Run: headless pygame with SDL's dummy video driver; simulated clock (each Clock.tick advances the game by its frame time, no real sleeping); random seed 0; keys injected as events and as key.get_pressed() state; mouse plan: one left click at the window centre at the start of phase 2, then a move to the lower-right quarter at the start of phase 3.
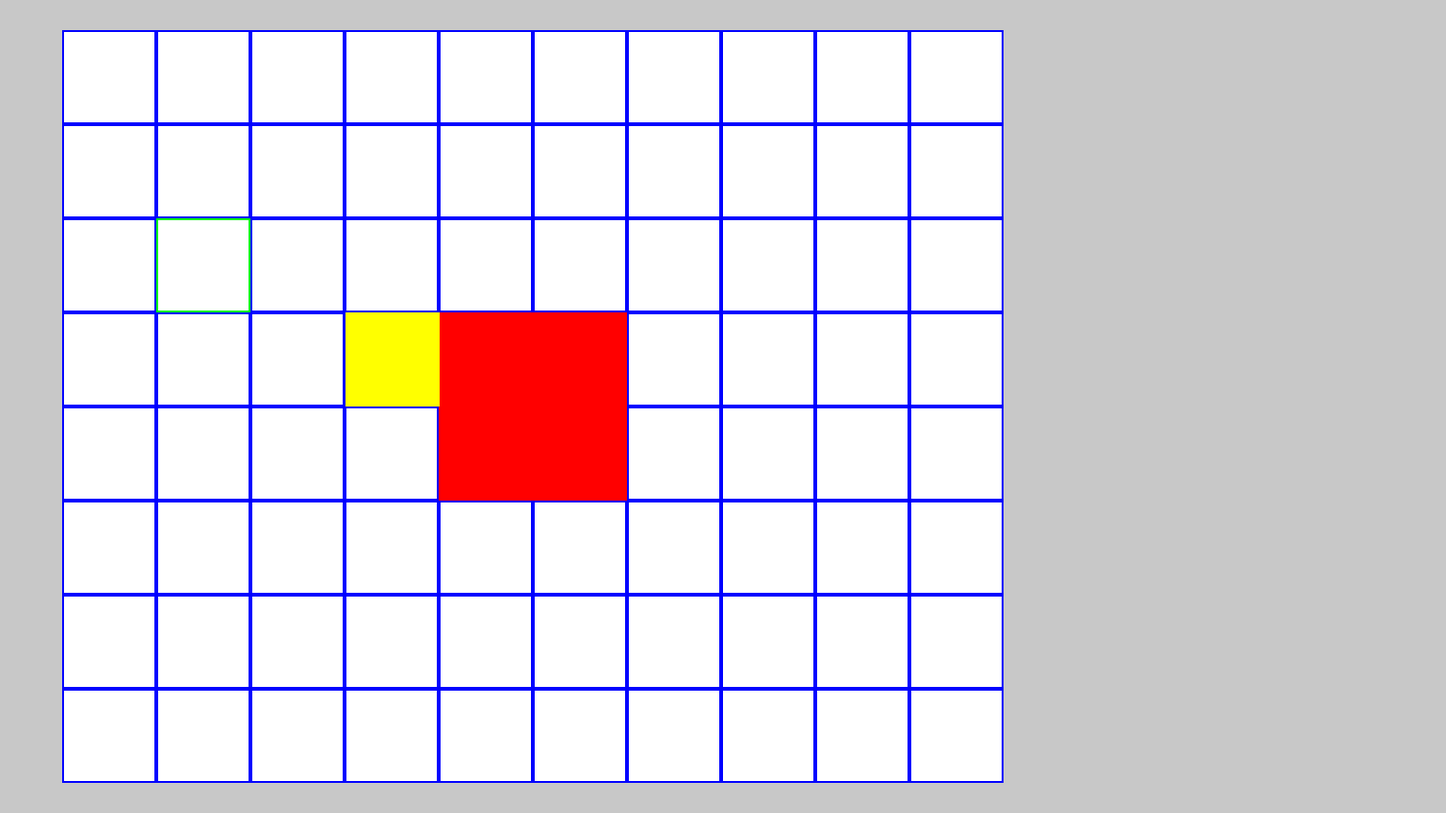
Frame 1 of 4 · flips 1–60 · no input
Frame 2 of 4 · flips 61–180 · clicked the window centre · tapped SPACE, RETURN · held RIGHT (→), D · screen unchanged from frame 1, image omitted
Frame 3 of 4 · flips 181–300 · moved the mouse to the lower-right quarter · held DOWN (↓), S · screen unchanged from frame 2, image omitted
Frame 4 of 4 · flips 301–420 · held LEFT (←), A, UP (↑), W · screen unchanged from frame 3, image omitted

The pygame program that drew these frames:

import pygame
import sys

# Initialize Pygame
pygame.init()

# Set window dimensions
screen_width, screen_height = 1536, 864
screen = pygame.display.set_mode((screen_width, screen_height))

# Set window title
pygame.display.set_caption("Grid Movement Example")

# Define colors (RGB)
WHITE = (255, 255, 255)
RED = (255, 0, 0)
YELLOW = (255, 255, 0)
BLUE = (0, 0, 255)
GRAY = (200, 200, 200)

# Define the playable area
playable_width = 1000
playable_height = 800
playable_x = playable_width / 15 #(screen_width - playable_width) // 2
playable_y = (screen_height - playable_height) // 2
playable_area = pygame.Rect(playable_x, playable_y, playable_width, playable_height)

# Define grid dimensions
cols, rows = 10, 8
cell_width = playable_width // cols
cell_height = playable_height // rows

# Class for the moving red square (which occupies 4 grid cells)
class RedSquare:
    def __init__(self, grid_x, grid_y, size, color):
        self.grid_x = grid_x
        self.grid_y = grid_y
        self.size = size
        self.color = color
        self.rects = []  # Store 4 rectangles for 4 grid cells
        self.update_position()

    def update_position(self):
        # Clear the existing rects
        self.rects = []

        # Define 4 rects based on the grid for the red square occupying 4 cells
        self.rects.append(pygame.Rect(playable_x + self.grid_x * cell_width,
                                      playable_y + self.grid_y * cell_height,
                                      cell_width, cell_height))
        self.rects.append(pygame.Rect(playable_x + (self.grid_x + 1) * cell_width,
                                      playable_y + self.grid_y * cell_height,
                                      cell_width, cell_height))
        self.rects.append(pygame.Rect(playable_x + self.grid_x * cell_width,
                                      playable_y + (self.grid_y + 1) * cell_height,
                                      cell_width, cell_height))
        self.rects.append(pygame.Rect(playable_x + (self.grid_x + 1) * cell_width,
                                      playable_y + (self.grid_y + 1) * cell_height,
                                      cell_width, cell_height))

    def move(self, direction, yellow_square):
        # Store the previous grid position
        prev_x, prev_y = self.grid_x, self.grid_y

        # Move logic for the red square
        if direction == 'left' and self.grid_x > 0:
            self.grid_x -= 1
        elif direction == 'right' and self.grid_x < cols - 2:  # Move up to 2 cells from the right edge
            self.grid_x += 1
        elif direction == 'up' and self.grid_y > 0:
            self.grid_y -= 1
        elif direction == 'down' and self.grid_y < rows - 2:  # Move up to 2 cells from the bottom edge
            self.grid_y += 1

        # Update position and check for collisions
        self.update_position()
        self.prevent_overlap(yellow_square, prev_x, prev_y)

    def prevent_overlap(self, yellow_square, prev_x, prev_y):
        # Check if any of the red square's rects collide with the yellow square's grid position
        red_positions = [(self.grid_x, self.grid_y), (self.grid_x + 1, self.grid_y),
                         (self.grid_x, self.grid_y + 1), (self.grid_x + 1, self.grid_y + 1)]
        yellow_pos = (yellow_square.grid_x, yellow_square.grid_y)

        if yellow_pos in red_positions:
            # Revert to previous position if there's a collision
            self.grid_x, self.grid_y = prev_x, prev_y
            self.update_position()

    def draw(self, surface):
        for rect in self.rects:
            pygame.draw.rect(surface, self.color, rect)

# Class for the moving yellow square
class YellowSquare:
    def __init__(self, grid_x, grid_y, size, color):
        self.grid_x = grid_x
        self.grid_y = grid_y
        self.size = size
        self.color = color
        self.rect = pygame.Rect(0, 0, self.size, self.size)
        self.update_position()

    def update_position(self):
        self.rect.x = playable_x + self.grid_x * cell_width
        self.rect.y = playable_y + self.grid_y * cell_height

    def move(self, direction, red_square):
        # Store the previous grid position
        prev_x, prev_y = self.grid_x, self.grid_y

        # Move logic for the yellow square
        if direction == 'left' and self.grid_x > 0:
            self.grid_x -= 1
        elif direction == 'right' and self.grid_x < cols - 1:
            self.grid_x += 1
        elif direction == 'up' and self.grid_y > 0:
            self.grid_y -= 1
        elif direction == 'down' and self.grid_y < rows - 1:
            self.grid_y += 1

        # Update position and check for collisions
        self.update_position()
        self.prevent_overlap(red_square, prev_x, prev_y)

    def prevent_overlap(self, red_square, prev_x, prev_y):
        # Check if the yellow square's grid position overlaps with any of the red square's grid positions
        red_positions = [(red_square.grid_x, red_square.grid_y), (red_square.grid_x + 1, red_square.grid_y),
                         (red_square.grid_x, red_square.grid_y + 1), (red_square.grid_x + 1, red_square.grid_y + 1)]
        yellow_pos = (self.grid_x, self.grid_y)

        if yellow_pos in red_positions:
            # Revert to previous position if there's a collision
            self.grid_x, self.grid_y = prev_x, prev_y
            self.update_position()

    def draw(self, surface):
        pygame.draw.rect(surface, self.color, self.rect)

# Initialize squares
red_square = RedSquare(grid_x=cols // 2 - 1, grid_y=rows // 2 - 1, size=cell_width * 2, color=RED)
yellow_square = YellowSquare(grid_x=3, grid_y=3, size=cell_width, color=YELLOW)

# Control variable to track selected square
selected_square = None

# Game loop
running = True
while running:
    for event in pygame.event.get():
        if event.type == pygame.QUIT:
            running = False
        elif event.type == pygame.MOUSEBUTTONDOWN:  # Check for mouse click
            mouse_pos = pygame.mouse.get_pos()

            # Check if the click was inside any of the red square's four cells
            for rect in red_square.rects:
                if rect.collidepoint(mouse_pos):
                    selected_square = 'red'
                    break  # Exit the loop once red is selected

            # If red is not selected, check for the yellow square
            if yellow_square.rect.collidepoint(mouse_pos):
                selected_square = 'yellow'

        elif event.type == pygame.KEYUP:  # Check for key release
            if selected_square == 'red':
                if event.key == pygame.K_LEFT:
                    red_square.move('left', yellow_square)
                elif event.key == pygame.K_RIGHT:
                    red_square.move('right', yellow_square)
                elif event.key == pygame.K_UP:
                    red_square.move('up', yellow_square)
                elif event.key == pygame.K_DOWN:
                    red_square.move('down', yellow_square)
            elif selected_square == 'yellow':
                if event.key == pygame.K_LEFT:
                    yellow_square.move('left', red_square)
                elif event.key == pygame.K_RIGHT:
                    yellow_square.move('right', red_square)
                elif event.key == pygame.K_UP:
                    yellow_square.move('up', red_square)
                elif event.key == pygame.K_DOWN:
                    yellow_square.move('down', red_square)

    # Fill the screen with gray
    screen.fill(GRAY)

    # Draw the playable area (white background)
    pygame.draw.rect(screen, WHITE, playable_area)

    # Draw the grid
    for i in range(cols):
        for j in range(rows):
            rect = pygame.Rect(playable_x + i * cell_width, playable_y + j * cell_height, cell_width, cell_height)


            # Set default grid line color
            color = BLUE

            # Change color for a specific cell (for example, cell at (3, 3))
            if i == 1 and j == 2:  # Modify these indices to target another cell
                color = (0, 255, 0)  # Set it to green, or any color of your choice
            

            pygame.draw.rect(screen, color, rect, 2)  # Drawing the grid lines

    # Draw the squares
    red_square.draw(screen)
    yellow_square.draw(screen)

    # Update the display
    pygame.display.flip()

    # Cap the frame rate to 60 FPS
    pygame.time.Clock().tick(60)

# Quit Pygame and close the window
pygame.quit()
sys.exit()

#Checking if I can commit this.
